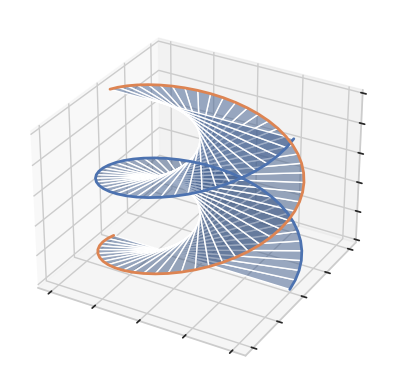

This chart was generated by the following Python code:
import matplotlib.pyplot as plt
import numpy as np
import seaborn as sns
'''Seaborn в основном используется для создания статических графиков, 
и он не поддерживает 3D-графики напрямую.Однако, можно использовать 
Matplotlib в сочетании с Seaborn для стилизации.'''
# Создание данных для двойной спирали
n = 50
theta = np.linspace(0, 2 * np.pi, n)
x1 = np.cos(theta)
y1 = np.sin(theta)
z1 = np.linspace(0, 1, n)
x2 = np.cos(theta + np.pi)
y2 = np.sin(theta + np.pi)
z2 = z1

# Настройка стиля Seaborn
sns.set(style="whitegrid")

# Построение графика
fig = plt.figure()
ax = fig.add_subplot(111, projection='3d')

# Заполнение между двумя спиралями
ax.plot_surface(np.array([x1, x2]),
                np.array([y1, y2]),
                np.array([z1, z2]), alpha=0.5)

# Построение линий спиралей
ax.plot(x1, y1, z1, linewidth=2, color='C0')
ax.plot(x2, y2, z2, linewidth=2, color='C1')

# Настройка меток осей
ax.set(xticklabels=[], yticklabels=[], zticklabels=[])

plt.show()